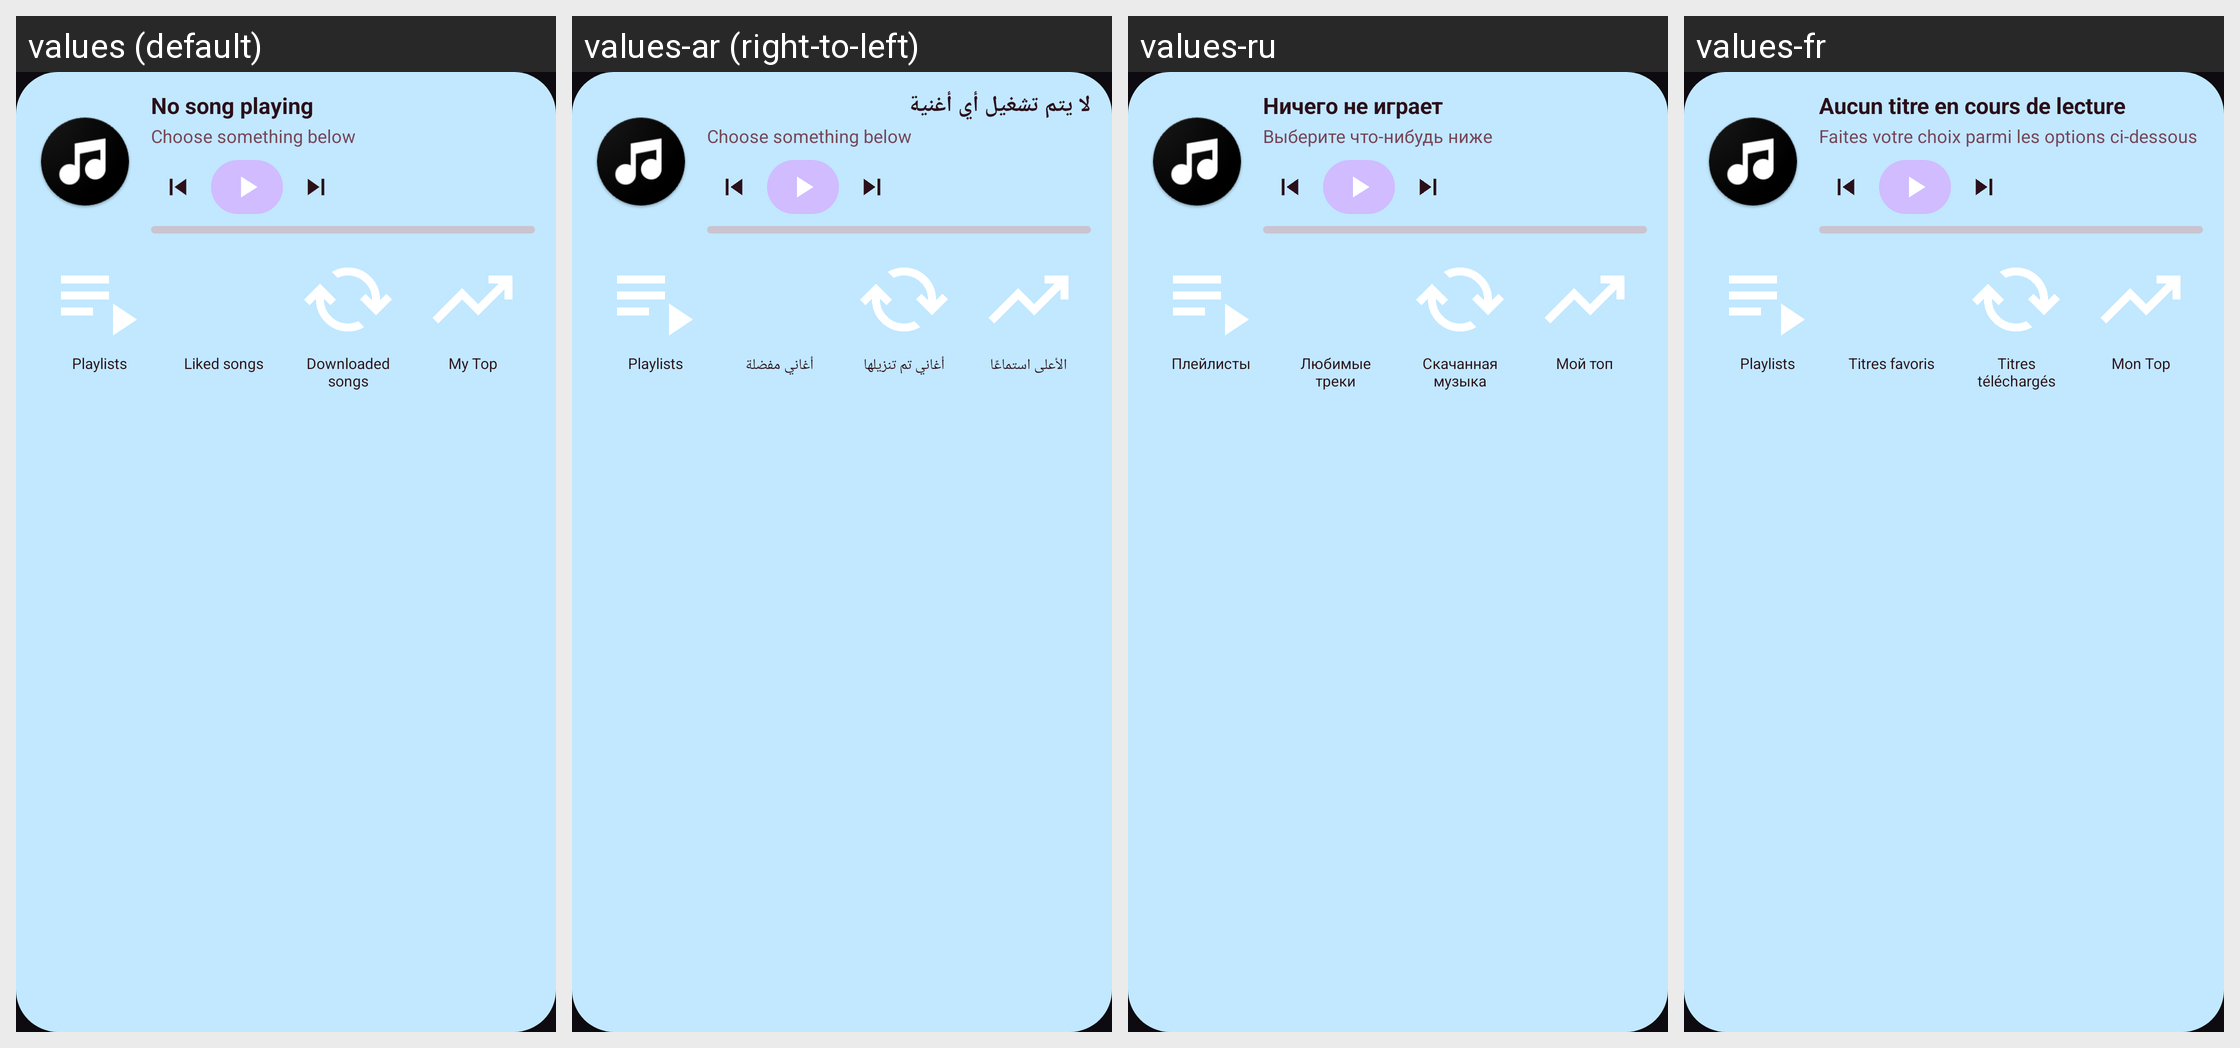

Translations of the strings shown on this Android screen, per locale in the grid:
Android screen res/layout/widget_playlist_preview.xml rendered under 4 locales, left to right: values (default), values-ar (right-to-left), values-ru, values-fr. Device: Nexus 5 (rendered at 1080×1920; each locale shown at half size, 540×960, under a caption strip naming it); theme Theme.SakuraTunes.
Other locales in the repository, not shown: values-be, values-bg, values-bn, values-bs, values-ca, values-cs, values-de, values-el, values-es, values-es-rUS, values-et, values-eu, values-fi, values-fil, values-gl, values-hr, values-hu, values-in, values-it, values-iw, values-ja, values-ko, values-lt, values-ml, values-nb-rNO, values-nl, values-nn, values-pl, values-pt, values-pt-rBR, values-ro, values-sk, values-sl, values-sq, values-th, values-tr, values-uk, values-vi, values-zh-rCN, values-zh-rTW.
Strings drawn on this screen, with the default value and each locale's value (text and hints the layout hard-codes, and strings that could not be matched under every locale, appear in the picture but are not listed):

not_playing
  values: No song playing
  values-ar: لا يتم تشغيل أي أغنية
  values-ru: Ничего не играет
  values-fr: Aucun titre en cours de lecture

choose_something_below
  values: Choose something below
  values-ar: Choose something below  [not translated; the default value is used]
  values-ru: Выберите что-нибудь ниже
  values-fr: Faites votre choix parmi les options ci-dessous

widget_playlists
  values: Playlists
  values-ar: Playlists  [not translated; the default value is used]
  values-ru: Плейлисты
  values-fr: Playlists

liked_songs
  values: Liked songs
  values-ar: أغاني مفضلة
  values-ru: Любимые треки
  values-fr: Titres favoris

downloaded_songs
  values: Downloaded songs
  values-ar: أغاني تم تنزيلها
  values-ru: Скачанная музыка
  values-fr: Titres téléchargés

my_top
  values: My Top
  values-ar: الأعلى استماعًا
  values-ru: Мой топ
  values-fr: Mon Top
